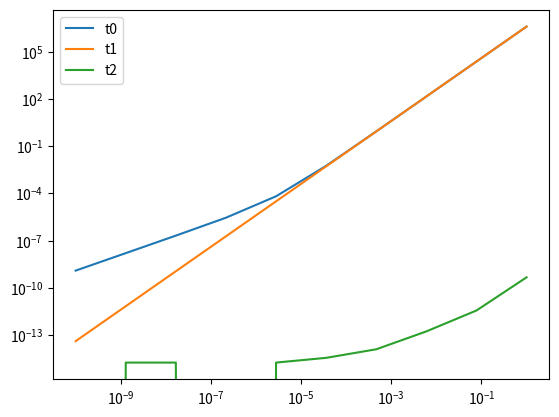

Write the Python code that produced this figure.
import numpy as np
import matplotlib.pyplot as plt
import sys

def deriv_check( fctn, x ):

    reps = 51
    print( reps*"-" )
    print("executing derivative check")
    print( reps*"-" )

    h = np.logspace( 0, -10, 10 ); # step size
    v = np.random.rand( x.shape[0] ); # random perturbation

    # evaluate objective function
    f, df, d2f = fctn( x, "d2f" );

    # compute linear term
    dfv = np.inner( df, v )

    # compute quadratic term
    if callable(d2f):
        vtd2fv = np.inner( v, d2f( v ) )
    else:
        vtd2fv = np.inner( v, np.matmul( d2f, v ) )

    # allocate history
    m = h.shape[0]
    t0 = np.zeros( m )
    t1 = np.zeros( m )
    t2 = np.zeros( m )

    print( "{:>1}".format('h'), "{:>13}".format('t1'), "{:>12}".format('t2'), "{:>12}".format('t3') )
    print( reps*"-" )

    # do derivative check
    for j in range( m ):
        hh = h[j]*h[j];

        ft = fctn( x + h[j]*v, "f" ); # function value
        t0[j] = np.linalg.norm( f - ft ); # taylor poly 0
        t1[j] = np.linalg.norm( f + h[j]*dfv - ft ) # taylor poly 1
        t2[j] = np.linalg.norm( f + h[j]*dfv + 0.5*hh*vtd2fv - ft ); # taylor poly 2

        # display to user
        print("{:e}".format( h[j] ), "{:e}".format( t0[j] ), "{:e}".format( t1[j] ), "{:e}".format( t2[j] ) )

    print( reps*"-" )

    # plot errors
    plt.loglog( h, t0 )
    plt.loglog( h, t1 )
    plt.loglog( h, t2 )
    plt.legend(['t0', 't1', 't2'])
    plt.show()

    return


# evaluate objective function
def eval_fctn( K, x, y, alpha, flag="d2f" ):
    # compute residual
    r = np.matmul( K, x ) - y

    # evaluate objective function
    f = 0.5*np.inner( r, r ) + alpha*0.5*np.inner( x, x )

    if flag == "f":
        return f

    # evaluate gradient
    KT = K.transpose()
    df = np.matmul( KT, r ) + alpha*x

    if flag == "df":
        return f,df

    n = K.shape[0]
    # evaluate hessian
    d2f = np.matmul( KT, K ) + alpha*np.identity( n )

    return f, df, d2f




n = 512; # problem dimension
K = np.random.rand( n, n )
x = np.random.rand( n )

# compute right hand side
y = np.matmul( K, x )

# define function handle
fctn = lambda x, flag: eval_fctn( K, x, y, 0.1, flag )


# perform derivative check
deriv_check( fctn, x )
